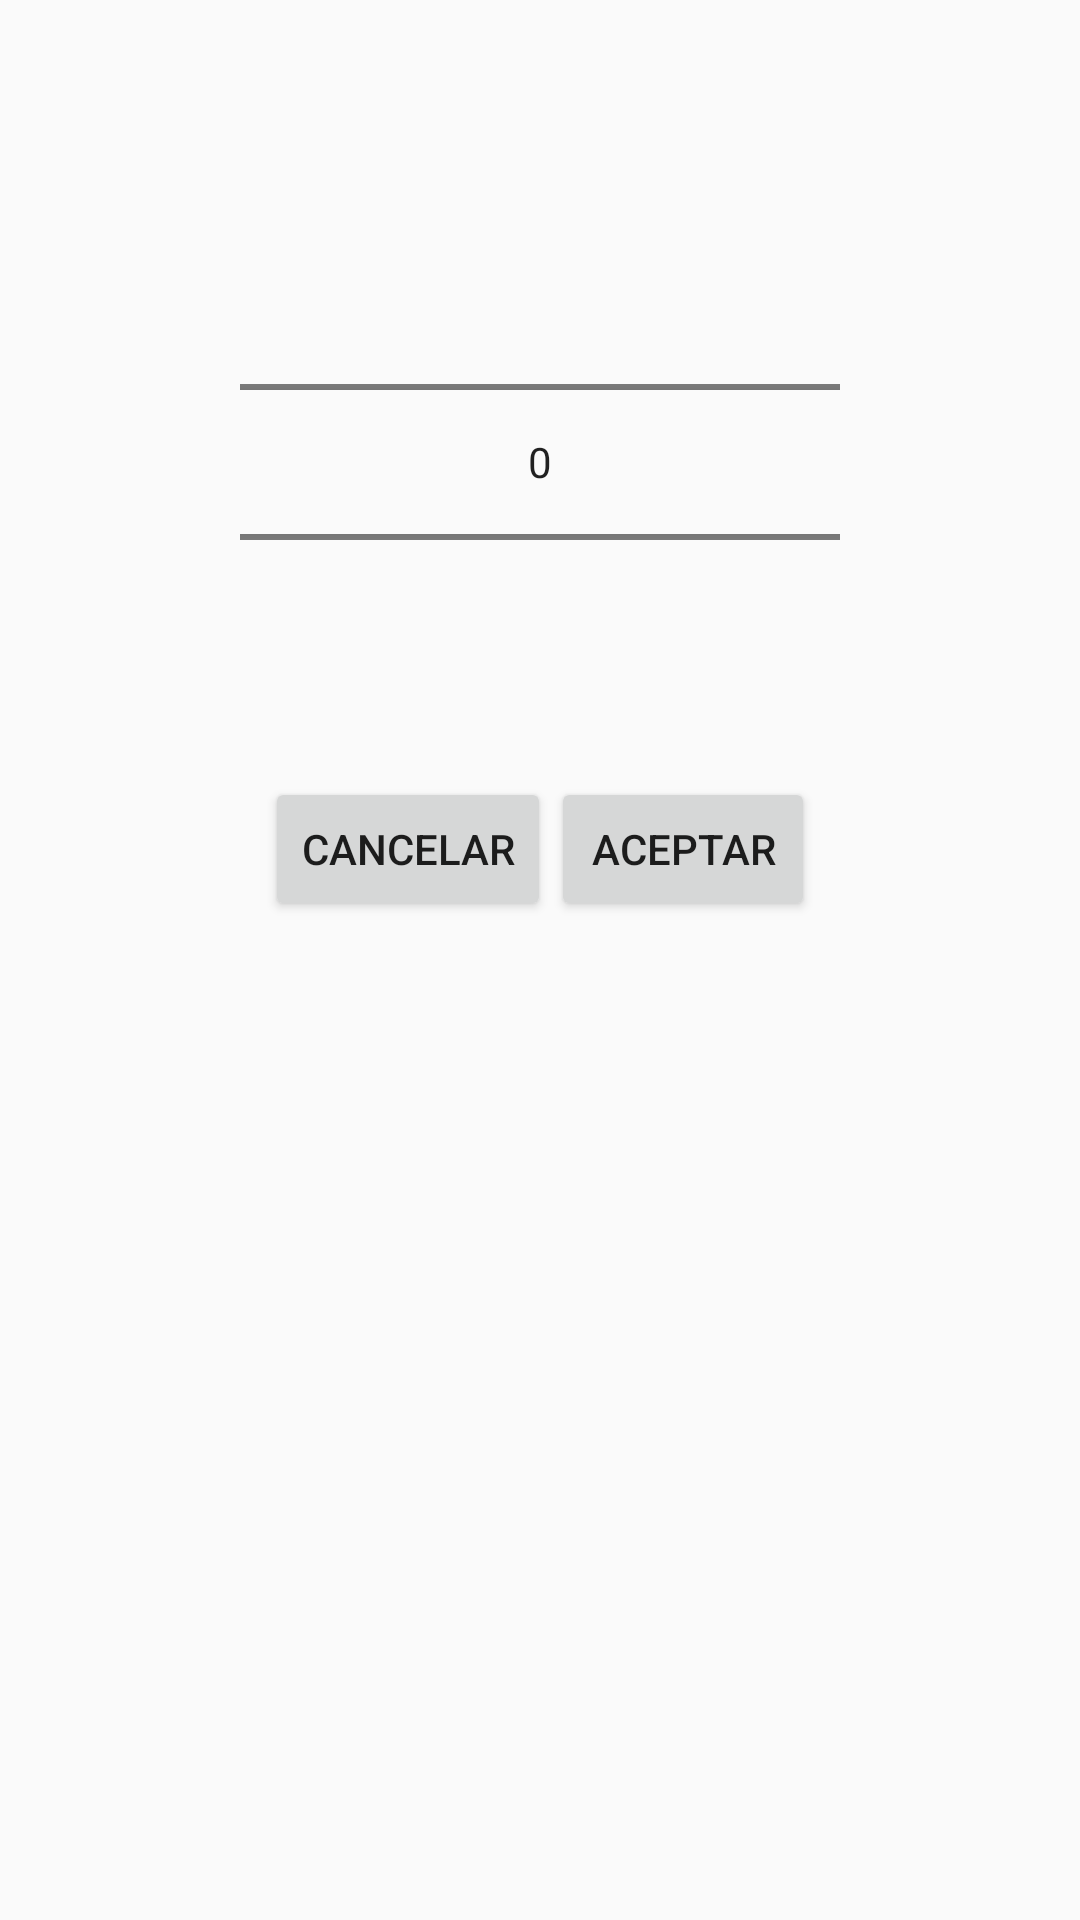

The Android layout XML behind this screen, and the referenced resources:
<!-- AndroidManifest.xml: application theme AppTheme -->
<!-- res/layout/dialog.xml -->
<RelativeLayout xmlns:android="http://schemas.android.com/apk/res/android"
    android:layout_width="match_parent"
    android:layout_height="wrap_content" >

    <NumberPicker
        android:id="@+id/numberPicker1"
        android:layout_width="200dp"
        android:layout_height="wrap_content"
        android:layout_alignParentTop="true"
        android:layout_centerHorizontal="true"
        android:layout_marginTop="64dp" />



    <LinearLayout
        android:gravity="center"
        android:layout_marginTop="15dp"
        android:layout_below="@+id/numberPicker1"
        android:orientation="horizontal"
        android:layout_width="match_parent"
        android:layout_height="wrap_content">


        <Button
            android:id="@+id/button2"
            android:layout_width="wrap_content"
            android:layout_height="wrap_content"
            android:text="cancelar" />

        <Button
            android:id="@+id/button1"
            android:layout_width="wrap_content"
            android:layout_height="wrap_content"
            android:text="aceptar" />

    </LinearLayout>



</RelativeLayout>
<!-- resources referenced by this layout -->
<resources>
  <style name="AppTheme" parent="Theme.AppCompat.Light.NoActionBar">
          
          <item name="colorPrimary">@color/colorPrimary</item>
          <item name="colorPrimaryDark">@color/colorPrimaryDark</item>
          <item name="colorAccent">@color/colorAccent</item>
      </style>
  <color name="colorPrimary">#2196F3</color>
  <color name="colorPrimaryDark">#039BE5</color>
  <color name="colorAccent">#0288D1</color>
</resources>
